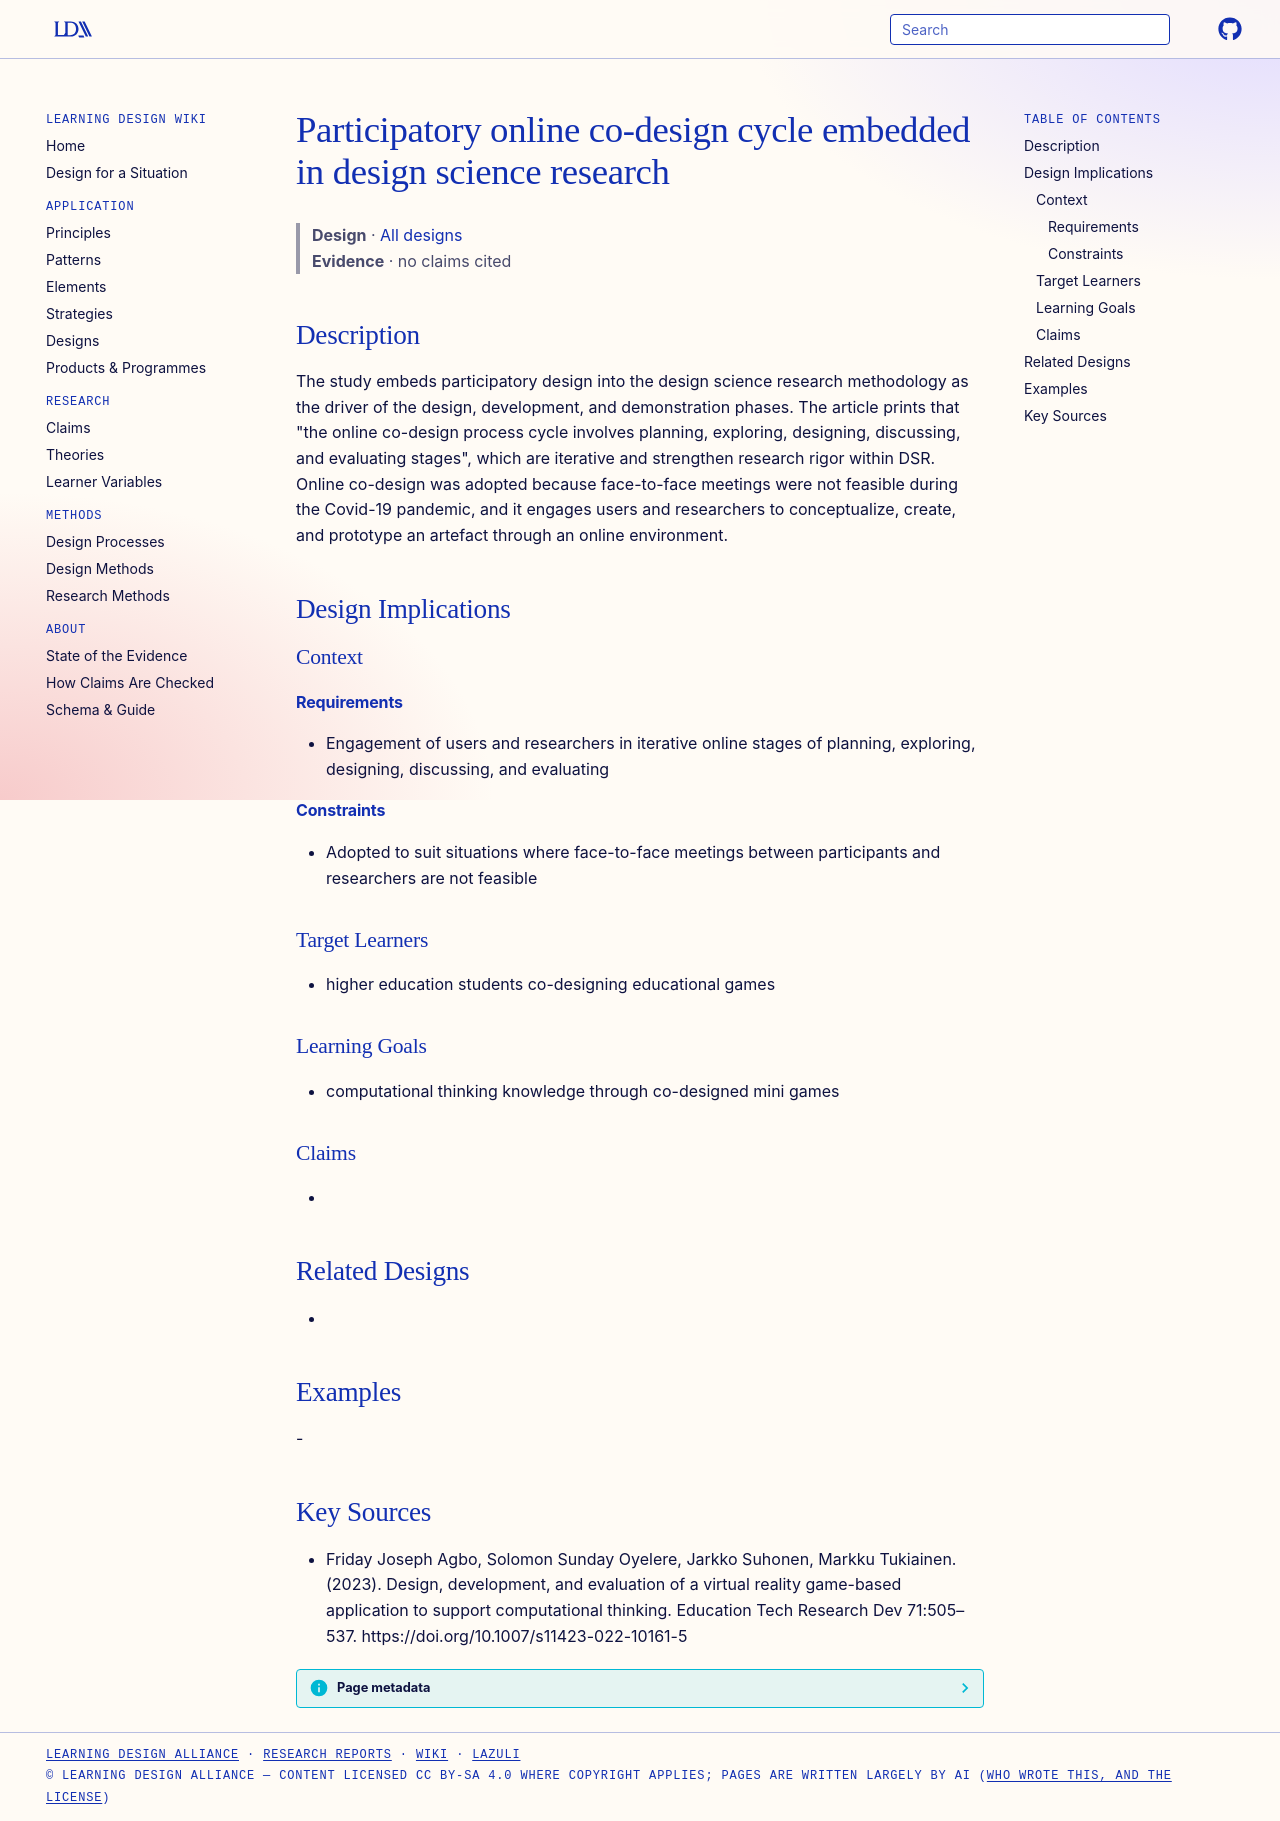

repository: Learning-Design-Alliance/learning-wiki · page: designs/online-codesign-cycle-embedded-dsr/index.html · generator: mkdocs

---
type: design
id: online-codesign-cycle-embedded-dsr
title: Participatory online co-design cycle embedded in design science research
description: The study embeds participatory design into the design science research methodology as the driver of the design, development, and demonstration phases.
status: review
generated:
  by: "process:settle-candidates"
  at: 2026-10-29
sources:
  - id: friday-joseph-agbo-2023
    resource: "https://doi.org/10.1007/s11423-022-10161-5"
    title: "Friday Joseph Agbo, Solomon Sunday Oyelere, Jarkko Suhonen, Markku Tukiainen. (2023). Design, development, and evaluation of a virtual reality game-based application to support computational thinking. Education Tech Research Dev 71:505–537. https://doi.org/10.1007/s11423-022-10161-5"
    author: Friday Joseph Agbo, Solomon Sunday Oyelere, Jarkko Suhonen, Markku Tukiainen
---

# Participatory online co-design cycle embedded in design science research

> **Design** · [All designs](index.md)
> **Evidence** · no claims cited

## Description
The study embeds participatory design into the design science research methodology as the driver of the design, development, and demonstration phases. The article prints that "the online co-design process cycle involves planning, exploring, designing, discussing, and evaluating stages", which are iterative and strengthen research rigor within DSR. Online co-design was adopted because face-to-face meetings were not feasible during the Covid-19 pandemic, and it engages users and researchers to conceptualize, create, and prototype an artefact through an online environment.

## Design Implications

### Context
#### Requirements
- Engagement of users and researchers in iterative online stages of planning, exploring, designing, discussing, and evaluating
#### Constraints
- Adopted to suit situations where face-to-face meetings between participants and researchers are not feasible

### Target Learners
- higher education students co-designing educational games

### Learning Goals
- computational thinking knowledge through co-designed mini games

### Claims
- 

## Related Designs
- 

## Examples
-

## Key Sources
- Friday Joseph Agbo, Solomon Sunday Oyelere, Jarkko Suhonen, Markku Tukiainen. (2023). Design, development, and evaluation of a virtual reality game-based application to support computational thinking. Education Tech Research Dev 71:505–537. https://doi.org/10.1007/s11423-022-10161-5
